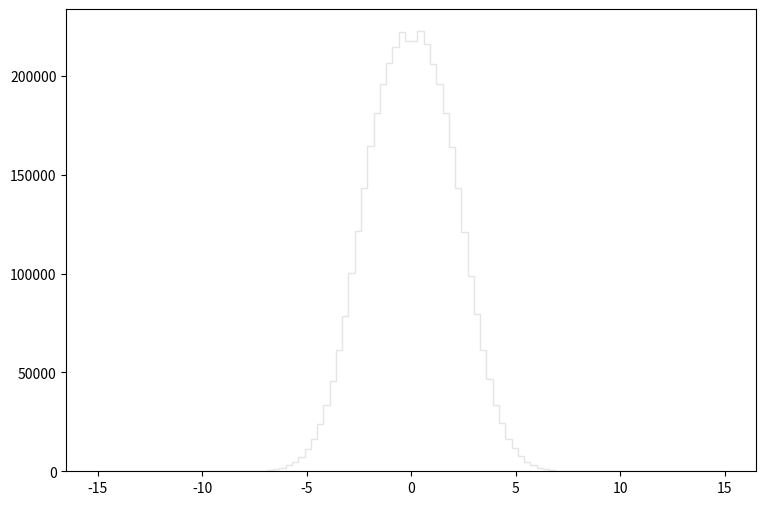

This chart was generated by the following Python code: (Note: this script raises an exception after producing the figure.)
def selection_0():

    # Library import
    import numpy
    import matplotlib
    import matplotlib.pyplot   as plt
    import matplotlib.gridspec as gridspec

    # Library version
    matplotlib_version = matplotlib.__version__
    numpy_version      = numpy.__version__

    # Histo binning
    xBinning = numpy.linspace(-15.0,15.0,101,endpoint=True)

    # Creating data sequence: middle of each bin
    xData = numpy.array([-14.85,-14.55,-14.25,-13.95,-13.65,-13.35,-13.05,-12.75,-12.45,-12.15,-11.85,-11.55,-11.25,-10.95,-10.65,-10.35,-10.05,-9.75,-9.45,-9.15,-8.85,-8.55,-8.25,-7.95,-7.65,-7.35,-7.05,-6.75,-6.45,-6.15,-5.85,-5.55,-5.25,-4.95,-4.65,-4.35,-4.05,-3.75,-3.45,-3.15,-2.85,-2.55,-2.25,-1.95,-1.65,-1.35,-1.05,-0.75,-0.45,-0.15,0.15,0.45,0.75,1.05,1.35,1.65,1.95,2.25,2.55,2.85,3.15,3.45,3.75,4.05,4.35,4.65,4.95,5.25,5.55,5.85,6.15,6.45,6.75,7.05,7.35,7.65,7.95,8.25,8.55,8.85,9.15,9.45,9.75,10.05,10.35,10.65,10.95,11.25,11.55,11.85,12.15,12.45,12.75,13.05,13.35,13.65,13.95,14.25,14.55,14.85])

    # Creating weights for histo: y1_sdETA_0
    y1_sdETA_0_weights = numpy.array([0.0,0.0,0.0,0.0,0.0,0.0,0.0,0.0,0.0,0.0,0.0,0.0,0.0,0.0,0.0,0.0,0.002324775003,0.116098978734,0.350692617867,0.801082689435,1.25611749726,2.12939443139,3.16506844143,4.6927738116,5.97018421383,8.25038706579,10.5978352989,13.8262332034,17.2878313101,21.3678854515,26.2004266812,31.0364776865,36.5501632203,42.4971861133,48.1863004638,53.5154029827,57.6934350275,62.8279009033,65.2634772826,65.9369304611,66.4727508686,64.3452592313,61.684745413,56.9707730366,53.6170185807,50.4736507858,50.1584105789,53.9007987264,62.3007150234,60.4743525363,60.8712210088,62.7867269985,53.4203432297,50.6379066836,50.4211640509,53.8954021466,57.1728049927,61.7686522345,64.0358153507,65.7659188449,66.5552186022,65.4569946351,62.2581020307,58.9323698149,54.0698915586,48.3625887357,42.5154545352,36.5408651133,31.1096912852,26.1912604906,21.1448907811,17.1393134378,13.5584988882,10.6214723183,8.5453761075,6.28580817753,4.44214865293,3.07241756175,2.11783175959,1.27962459892,0.750176552751,0.343744061726,0.118376615213,0.0023206420224,0.0,0.0,0.0,0.0,0.0,0.0,0.0,0.0,0.0,0.0,0.0,0.0,0.0,0.0,0.0,0.0])

    # Creating weights for histo: y1_sdETA_1
    y1_sdETA_1_weights = numpy.array([0.0,0.0,0.0,0.0,0.0,0.0,0.0,0.0,0.0,0.0,0.0,0.0,0.0,0.0,0.0,0.0,0.0,0.194465719627,0.522598609472,1.68908977948,2.83086046781,5.0548365953,8.53051292647,14.2914017924,20.6224431684,30.876532136,42.1509968984,56.245124328,70.7654130899,83.4386555888,96.02297261,109.144527698,120.389114301,126.810655376,131.308281723,137.609613177,144.360498972,142.171129676,142.155507633,140.298967974,144.829280443,168.214758374,234.436640343,329.28231173,431.710362184,530.015875559,602.482128608,651.839373838,674.576256573,674.739687181,675.412636742,674.754908659,650.523116541,602.730879607,530.34313734,436.977794762,333.588708243,233.904809907,169.969474355,143.931653853,141.184577608,140.17603451,143.801750553,142.174334198,140.365982535,135.112169174,127.100704648,119.549850062,109.094537159,96.9016124091,82.0888709838,69.4040521501,54.3904673259,42.5895356958,30.2918591368,20.6802727685,13.548681782,9.30830242143,5.21125731177,3.21990422555,1.4941615272,0.631970137477,0.242966276032,0.0,0.0,0.0,0.0,0.0,0.0,0.0,0.0,0.0,0.0,0.0,0.0,0.0,0.0,0.0,0.0,0.0])

    # Creating weights for histo: y1_sdETA_2
    y1_sdETA_2_weights = numpy.array([0.0,0.0,0.0,0.0,0.0,0.0,0.0,0.0,0.0,0.0,0.0,0.0,0.0,0.0,0.0,0.0,0.0,0.0,0.0200891513355,0.210960422995,0.813291874286,1.81715978951,4.0768251729,7.76100852958,14.9793682201,25.8632242305,42.3808226792,67.046645192,92.7604524644,120.221479498,152.045101553,181.64391502,205.503357019,225.714603827,246.70541378,263.855100505,275.662676447,280.288899841,281.154162867,277.305891096,265.570833617,251.48915306,229.467093378,207.625937302,187.196267364,184.103261954,181.785150408,182.220095901,186.932886918,193.505456268,193.124476082,185.971097893,182.557523688,181.865643836,181.972210853,188.68209009,204.904573518,233.845762293,248.059546283,270.439859568,279.901143001,283.383144883,281.333785521,277.503488412,265.418606827,248.064215563,228.809303401,204.306451154,181.666641604,154.265240862,122.321415839,94.0843379511,65.211990065,43.5628116411,25.2802997529,14.6793112005,8.30363670811,4.63876020416,2.16889334172,0.994014494921,0.240985669816,0.0301123640144,0.0,0.0,0.0,0.0,0.0,0.0,0.0,0.0,0.0,0.0,0.0,0.0,0.0,0.0,0.0,0.0,0.0,0.0])

    # Creating weights for histo: y1_sdETA_3
    y1_sdETA_3_weights = numpy.array([0.0,0.0,0.0,0.0,0.0,0.0,0.0,0.0,0.0,0.0,0.0,0.0,0.0,0.0,0.0,0.0,0.0,0.0,0.0,0.0,0.00548472661476,0.0220239359413,0.15957571917,0.418096017784,1.24830714538,2.77226215965,6.44653478053,13.1739227943,24.5589642203,39.5854247115,56.9462715288,77.0496299372,98.8034459416,118.747145551,138.53195825,159.086667613,172.763576561,184.944120998,191.252065442,193.835287927,190.826593025,181.954642028,166.26095401,150.077483175,128.03136563,108.417058778,90.8730755997,79.4305366934,67.9507034417,60.3125533895,61.1149505731,68.8689243492,77.9232438826,90.3582267562,108.692744429,129.666385479,149.477198593,168.421425998,183.260959755,190.785073612,193.969311942,192.006930616,183.797665198,172.583929944,158.192700218,138.363564937,119.96522437,98.4411057826,78.016357869,57.6292293058,38.7568849231,24.4439042586,12.8656066227,6.29268544964,2.96432478803,1.37509654431,0.418075704959,0.115543650664,0.00549235611155,0.0,0.0,0.0,0.0,0.0,0.0,0.0,0.0,0.0,0.0,0.0,0.0,0.0,0.0,0.0,0.0,0.0,0.0,0.0,0.0,0.0])

    # Creating weights for histo: y1_sdETA_4
    y1_sdETA_4_weights = numpy.array([0.0,0.0,0.0,0.0,0.0,0.0,0.0,0.0,0.0,0.0,0.0,0.0,0.0,0.0,0.0,0.0,0.0,0.0,0.0,0.0,0.0,0.0,0.0,0.000988581123071,0.00098844684425,0.0138263414802,0.0463834321174,0.187496203419,0.525004136234,1.33132961757,2.88750330892,5.37338146989,9.06618132362,14.1427745324,19.0967050402,24.2768091826,29.3222296632,33.9800092333,37.2841380374,39.9479452562,40.5325631765,40.3501043128,38.3393451048,35.1808707425,30.6452047331,25.5209766136,20.850855417,17.2375285837,14.3871700034,12.7599792498,12.7706574223,14.5352494806,16.9265147842,21.0000131331,26.1127373655,30.7785335816,35.1765417536,38.1663458834,39.9721435023,41.1577814006,39.7175869324,37.3396372779,33.43538636,29.5148977257,24.5106707806,18.9409335911,13.9106765964,9.13736513208,5.3427859403,2.9694771221,1.34801546462,0.525009347054,0.201286918924,0.056261262777,0.0108547391452,0.00295790830021,0.0,0.0,0.0,0.0,0.0,0.0,0.0,0.0,0.0,0.0,0.0,0.0,0.0,0.0,0.0,0.0,0.0,0.0,0.0,0.0,0.0,0.0,0.0,0.0])

    # Creating weights for histo: y1_sdETA_5
    y1_sdETA_5_weights = numpy.array([0.0,0.0,0.0,0.0,0.0,0.0,0.0,0.0,0.0,0.0,0.0,0.0,0.0,0.0,0.0,0.0,0.0,0.0,0.0,0.0,0.0,0.0,0.0,0.0,0.000251541979663,0.0,0.000252557070749,0.00352871523829,0.00781308058891,0.0420994934359,0.146209125266,0.385702524676,0.922642618418,1.69072140501,2.85028822734,4.31373901628,6.00978653872,7.6835005369,8.94370825305,10.2148746799,10.9732742723,11.3376484013,11.2320022694,10.4631440901,9.61346591962,8.10301630538,6.81618200306,5.53184031729,4.57997287002,4.02965274669,4.03995129407,4.64328052936,5.4768307105,6.84575331761,8.18773326037,9.48287761821,10.6953135179,11.2009425867,11.3456103707,10.9270388358,10.3241977213,9.06281371415,7.57272913726,5.96335505375,4.37784287256,2.87694041984,1.69772873829,0.88378540697,0.384409444829,0.133352065033,0.0433532035449,0.0113445100986,0.00302568521231,0.00100827740044,0.000252122443242,0.0,0.0,0.0,0.0,0.0,0.0,0.0,0.0,0.0,0.0,0.0,0.0,0.0,0.0,0.0,0.0,0.0,0.0,0.0,0.0,0.0,0.0,0.0,0.0,0.0])

    # Creating weights for histo: y1_sdETA_6
    y1_sdETA_6_weights = numpy.array([0.0,0.0,0.0,0.0,0.0,0.0,0.0,0.0,0.0,0.0,0.0,0.0,0.0,0.0,0.0,0.0,0.0,0.0,0.0,0.0,0.0,0.0,0.0,0.0,0.0,0.0,0.0,0.0,0.000286809860417,0.00114481585491,0.00830488528027,0.0274878563986,0.0813327586413,0.237313069157,0.500386994212,1.01341894538,1.67145514011,2.50439564537,3.35066967655,4.21260145373,4.9419457209,5.54091073708,5.64573756224,5.57250813451,5.19193783558,4.64609199517,3.93838046909,3.28110701843,2.70165045615,2.39508732398,2.37765917203,2.74075433478,3.22328642023,3.97882889655,4.57305250371,5.24639656186,5.53650021703,5.61827477743,5.42867939651,4.92386478799,4.21121491899,3.39101313922,2.50899010369,1.66082270785,1.00430200459,0.516844571841,0.237070550535,0.0841368277307,0.0254693437143,0.00858950177667,0.00143135570593,0.00056999483717,0.00028630203082,0.0,0.0,0.0,0.0,0.0,0.0,0.0,0.0,0.0,0.0,0.0,0.0,0.0,0.0,0.0,0.0,0.0,0.0,0.0,0.0,0.0,0.0,0.0,0.0,0.0,0.0,0.0])

    # Creating weights for histo: y1_sdETA_7
    y1_sdETA_7_weights = numpy.array([0.0,0.0,0.0,0.0,0.0,0.0,0.0,0.0,0.0,0.0,0.0,0.0,0.0,0.0,0.0,0.0,0.0,0.0,0.0,0.0,0.0,0.0,0.0,0.0,0.0,0.0,0.0,0.0,0.0,8.64683218038e-05,0.000129502469587,0.000561791901271,0.0011666328282,0.00391036144547,0.0113573881662,0.0360616590487,0.0938693729581,0.195748826014,0.353847953781,0.537447507319,0.736798874485,0.926206792213,1.05379315918,1.12979437226,1.14448030142,1.05212013169,0.933213223457,0.797500184148,0.683565419728,0.602565659839,0.607627070901,0.68655775847,0.79954369167,0.929337432325,1.06511920322,1.13125366127,1.13279299743,1.06110217706,0.923602116404,0.739212862041,0.538804118034,0.349594096993,0.191609885093,0.0907138805089,0.0380906868359,0.0119381994396,0.00291461169507,0.00110164459515,0.000345604814919,0.000151121530263,8.6405331816e-05,2.15983448062e-05,0.0,0.0,0.0,0.0,0.0,0.0,0.0,0.0,0.0,0.0,0.0,0.0,0.0,0.0,0.0,0.0,0.0,0.0,0.0,0.0,0.0,0.0,0.0,0.0,0.0,0.0,0.0,0.0])

    # Creating weights for histo: y1_sdETA_8
    y1_sdETA_8_weights = numpy.array([0.0,0.0,0.0,0.0,0.0,0.0,0.0,0.0,0.0,0.0,0.0,0.0,0.0,0.0,0.0,0.0,0.0,0.0,0.0,0.0,0.0,0.0,0.0,0.0,0.0,0.0,0.0,0.0,0.0,0.0,0.0,5.69022241353e-05,5.69022241353e-05,0.000283918767842,0.000511197972289,0.00130015418353,0.00439431805346,0.0174378042312,0.0446313136602,0.092675137998,0.164311905025,0.248514808568,0.337002135273,0.416009292175,0.459955665386,0.472977775482,0.452984790695,0.41106168331,0.364079000643,0.338184613495,0.335307937856,0.362870981011,0.410584118327,0.452566921335,0.471439350971,0.461773857442,0.420396771961,0.338622084403,0.249102409512,0.166384174721,0.0914023144605,0.0463894240028,0.01759261191,0.00546677664815,0.00144783417524,0.00045207123977,0.000170328095239,5.63633449166e-05,0.0,0.0,0.0,0.0,0.0,0.0,0.0,0.0,0.0,0.0,0.0,0.0,0.0,0.0,0.0,0.0,0.0,0.0,0.0,0.0,0.0,0.0,0.0,0.0,0.0,0.0,0.0,0.0,0.0,0.0,0.0,0.0])

    # Creating weights for histo: y1_sdETA_9
    y1_sdETA_9_weights = numpy.array([0.0,0.0,0.0,0.0,0.0,0.0,0.0,0.0,0.0,0.0,0.0,0.0,0.0,0.0,0.0,0.0,0.0,0.0,0.0,0.0,0.0,0.0,0.0,7.80655640546,49.5592131288,67.7372000009,122.530058974,344.090873292,664.607422803,1214.66318572,2158.2359906,3539.94725561,5411.11022735,8252.47450548,12081.1439928,17291.4916764,24084.5569554,32751.2496047,43220.2216517,55150.848531,69389.8736011,82756.6115464,96474.5330188,109026.969688,118305.859089,126183.859598,131892.351098,136530.21926,141291.55729,137714.660975,137622.145091,141568.72042,137818.404888,131177.06412,126244.229481,117881.424208,108509.24988,95882.2929353,81987.8760738,68268.3011588,55651.3417739,43194.8047776,33268.0811681,24199.8249789,17620.572905,11982.5911209,8500.03716655,5502.52637945,3255.61318372,2192.12233627,1227.71000174,664.573200386,310.179918244,171.9991018,104.19837884,46.9089368324,7.81340473417,5.21636160048,0.0,0.0,0.0,0.0,0.0,0.0,0.0,0.0,0.0,0.0,0.0,0.0,0.0,0.0,0.0,0.0,0.0,0.0,0.0,0.0,0.0,0.0])

    # Creating weights for histo: y1_sdETA_10
    y1_sdETA_10_weights = numpy.array([0.0,0.0,0.0,0.0,0.0,0.0,0.0,0.0,0.0,0.0,0.0,0.0,0.0,0.0,0.0,0.0,0.0,0.0,0.0,0.0,0.0,0.0,0.0,1.05142410245,2.1038412727,12.6409567157,18.9587225093,50.5763546765,113.753666329,248.555368254,441.3053277,766.738765053,1399.81622092,2206.49354907,3353.5942133,5152.51749825,7591.73212062,10472.3020896,14338.4716561,18931.7199915,24597.1737486,30938.5484693,37335.7827731,43916.3363936,49178.8262438,54327.0421155,57876.9998084,60025.658412,62362.5805095,61482.3245906,61478.1306971,62282.4732963,60088.0666252,57813.2449322,54247.9352806,49550.1204835,43954.6201002,37553.1880552,31113.2568377,24491.0874815,19113.0808753,14386.1242899,10645.0250919,7468.52014715,5218.65404423,3457.73551424,2240.29440675,1400.74195558,836.311225605,456.07706703,222.26565837,124.289534762,42.1403956449,20.0130596363,8.42314649463,2.10677892194,4.21495529536,0.0,0.0,0.0,0.0,0.0,0.0,0.0,0.0,0.0,0.0,0.0,0.0,0.0,0.0,0.0,0.0,0.0,0.0,0.0,0.0,0.0,0.0,0.0])

    # Creating weights for histo: y1_sdETA_11
    y1_sdETA_11_weights = numpy.array([0.0,0.0,0.0,0.0,0.0,0.0,0.0,0.0,0.0,0.0,0.0,0.0,0.0,0.0,0.0,0.0,0.0,0.0,0.0,0.0,0.0,0.0,0.0,0.0,0.0,0.230404669904,0.691645769606,1.38164511121,7.83116084013,14.282887816,36.8483843414,77.3845752982,135.679461468,261.89286485,464.784512468,755.019223372,1171.00491616,1752.36306329,2506.50739365,3498.774395,4702.13690463,6168.81032046,7716.47954105,9407.33228462,10983.0234409,12456.6322186,13499.4877856,14342.5741932,14800.1044324,14884.8772237,14845.7356553,14933.3402259,14365.4628084,13549.964156,12406.6399787,10960.830283,9419.71219368,7760.36635708,6215.3214313,4764.97397252,3553.88958107,2505.29975695,1728.64143618,1144.73391921,759.659576001,453.300629106,258.662868962,151.104244123,69.7898353718,29.2498712709,14.9699228187,6.67869197526,2.99595874043,0.921341111449,0.23009056141,0.0,0.0,0.0,0.0,0.0,0.0,0.0,0.0,0.0,0.0,0.0,0.0,0.0,0.0,0.0,0.0,0.0,0.0,0.0,0.0,0.0,0.0,0.0,0.0,0.0])

    # Creating weights for histo: y1_sdETA_12
    y1_sdETA_12_weights = numpy.array([0.0,0.0,0.0,0.0,0.0,0.0,0.0,0.0,0.0,0.0,0.0,0.0,0.0,0.0,0.0,0.0,0.0,0.0,0.0,0.0,0.0,0.0,0.0,0.0,0.0,0.0,0.0,0.0,0.0831369042095,0.470672767517,0.858441806458,2.52038160746,5.56611895773,13.4308895394,28.4671592658,50.2300554973,89.8859557395,145.929051687,228.508734997,336.841226232,495.032523193,663.16788953,885.590359634,1100.54859342,1333.29373072,1554.37008378,1725.64972408,1856.36926897,1951.48346021,1959.45013405,1929.33350628,1928.45520242,1859.83978108,1729.13831778,1545.25080444,1340.49174441,1100.3193034,877.030070881,669.89770532,490.521742301,339.775753694,228.502887332,145.876422704,87.6128684132,49.7353122796,27.0554675861,12.4870918323,5.73211569455,2.43688041682,1.07943159869,0.166168358096,0.0554608301155,0.0553504169713,0.0553269108978,0.0,0.0,0.0,0.0,0.0,0.0,0.0,0.0,0.0,0.0,0.0,0.0,0.0,0.0,0.0,0.0,0.0,0.0,0.0,0.0,0.0,0.0,0.0,0.0,0.0,0.0])

    # Creating weights for histo: y1_sdETA_13
    y1_sdETA_13_weights = numpy.array([0.0,0.0,0.0,0.0,0.0,0.0,0.0,0.0,0.0,0.0,0.0,0.0,0.0,0.0,0.0,0.0,0.0,0.0,0.0,0.0,0.0,0.0,0.0,0.0,0.0,0.0,0.0,0.0,0.0201690944339,0.0100703200698,0.0705860686607,0.161359758298,0.503894483834,1.31086913488,2.83335168592,6.01926354839,12.390762012,23.2070287948,40.6814002097,67.215123783,100.477641704,142.193008711,194.18651105,251.627775863,315.06580294,370.136483385,417.702427125,454.283702478,473.467746743,472.630016877,473.523878588,472.453368443,455.597187661,411.537936839,365.509580881,311.470694779,253.07215444,193.401757509,139.062186765,100.455553064,64.2531221553,40.297337021,23.1606669247,13.2793625003,6.20031757425,3.07505419854,1.06887777082,0.463769134787,0.19154345967,0.040295461914,0.0402770810102,0.0,0.0,0.0,0.0,0.0,0.0,0.0,0.0,0.0,0.0,0.0,0.0,0.0,0.0,0.0,0.0,0.0,0.0,0.0,0.0,0.0,0.0,0.0,0.0,0.0,0.0,0.0,0.0,0.0])

    # Creating weights for histo: y1_sdETA_14
    y1_sdETA_14_weights = numpy.array([0.0,0.0,0.0,0.0,0.0,0.0,0.0,0.0,0.0,0.0,0.0,0.0,0.0,0.0,0.0,0.0,0.0,0.0,0.0,0.0,0.0,0.0,0.0,0.0,0.0,0.0,0.0,0.0,0.0028319583193,0.00849222491575,0.00848584205508,0.0452684867618,0.0735599492022,0.172557079442,0.461073385476,1.32688631316,3.08656482196,6.38267984472,13.0848605327,22.4809469971,36.4565801744,56.1384715564,80.6250718905,107.237407216,138.236679989,166.368051511,189.7507132,207.247061532,220.258094028,221.960113259,221.91594494,218.487283025,208.558991406,189.560650923,165.702641172,138.170581408,108.715314552,80.2587210808,56.2612040793,36.6261241896,22.5206638571,12.8247445324,6.17326122549,3.03596901269,1.32967299549,0.520612125028,0.158452150052,0.0792435038139,0.00566539866267,0.014150398134,0.0,0.00282706133011,0.0,0.0,0.0,0.0,0.0,0.0,0.0,0.0,0.0,0.0,0.0,0.0,0.0,0.0,0.0,0.0,0.0,0.0,0.0,0.0,0.0,0.0,0.0,0.0,0.0,0.0,0.0,0.0])

    # Creating weights for histo: y1_sdETA_15
    y1_sdETA_15_weights = numpy.array([0.0,0.0,0.0,0.0,0.0,0.0,0.0,0.0,0.0,0.0,0.0,0.0,0.0,0.0,0.0,0.0,0.0,0.0,0.0,0.0,0.0,0.0,0.0,0.0,0.0,0.0,0.0,0.0,0.0,0.0,0.0,0.0,0.00153120635241,0.00609276270288,0.00913543960286,0.0426453496927,0.140060287377,0.47678180803,1.18521295017,2.3486931185,4.72510640497,7.97506597452,12.3573410545,17.811569765,23.871839643,30.0147181975,34.2791503638,39.1304574448,41.0027238391,41.9747553568,41.8021291008,40.9431808379,38.8209732727,34.8228716686,29.978878959,23.688165023,17.3162485658,12.217328151,7.80504878675,4.53096833444,2.37953636947,1.16091115783,0.467479912712,0.152332006565,0.0396285909548,0.0182911869259,0.00457546783593,0.0,0.00304840432461,0.0,0.0,0.0,0.0,0.0,0.0,0.0,0.0,0.0,0.0,0.0,0.0,0.0,0.0,0.0,0.0,0.0,0.0,0.0,0.0,0.0,0.0,0.0,0.0,0.0,0.0,0.0,0.0,0.0,0.0,0.0])

    # Creating weights for histo: y1_sdETA_16
    y1_sdETA_16_weights = numpy.array([0.0,0.0,0.0,0.0,0.0,0.0,0.0,0.0,0.0,0.0,0.0,0.0,0.0,0.0,0.0,0.0,0.0,0.0,0.0,0.0,0.0,0.0,0.0,0.0,0.0,0.0,0.0,0.0,0.0,0.0,0.0,0.000180374718839,0.000180468882384,0.00108247715548,0.0,0.00198774391088,0.00650127067548,0.0386420615294,0.135615570047,0.399041996479,0.950515708675,1.93650738854,3.52494587609,5.62722500847,8.25810439181,10.9687127613,13.4005046068,15.3413905039,16.4555435827,16.8901940341,17.0050388976,16.4829376644,15.3076572323,13.3811558276,10.93188692,8.22410923383,5.5444227091,3.51137669742,1.92515577099,0.971054915314,0.385656523378,0.131452462998,0.034848553135,0.00649980719298,0.00180587347441,0.00108351853882,0.000361005932242,0.0,0.0,0.0,0.0,0.0,0.0,0.0,0.0,0.0,0.0,0.0,0.0,0.0,0.0,0.0,0.0,0.0,0.0,0.0,0.0,0.0,0.0,0.0,0.0,0.0,0.0,0.0,0.0,0.0,0.0,0.0,0.0,0.0])

    # Creating a new Canvas
    fig   = plt.figure(figsize=(12,6),dpi=80)
    frame = gridspec.GridSpec(1,1,right=0.7)
    pad   = fig.add_subplot(frame[0])

    # Creating a new Stack
    pad.hist(x=xData, bins=xBinning, weights=y1_sdETA_0_weights+y1_sdETA_1_weights+y1_sdETA_2_weights+y1_sdETA_3_weights+y1_sdETA_4_weights+y1_sdETA_5_weights+y1_sdETA_6_weights+y1_sdETA_7_weights+y1_sdETA_8_weights+y1_sdETA_9_weights+y1_sdETA_10_weights+y1_sdETA_11_weights+y1_sdETA_12_weights+y1_sdETA_13_weights+y1_sdETA_14_weights+y1_sdETA_15_weights+y1_sdETA_16_weights,\
             label="$bg\_dip\_1600\_inf$", histtype="step", rwidth=1.0,\
             color=None, edgecolor="#e5e5e5", linewidth=1, linestyle="solid",\
             bottom=None, cumulative=False, normed=False, align="mid", orientation="vertical")

    pad.hist(x=xData, bins=xBinning, weights=y1_sdETA_0_weights+y1_sdETA_1_weights+y1_sdETA_2_weights+y1_sdETA_3_weights+y1_sdETA_4_weights+y1_sdETA_5_weights+y1_sdETA_6_weights+y1_sdETA_7_weights+y1_sdETA_8_weights+y1_sdETA_9_weights+y1_sdETA_10_weights+y1_sdETA_11_weights+y1_sdETA_12_weights+y1_sdETA_13_weights+y1_sdETA_14_weights+y1_sdETA_15_weights,\
             label="$bg\_dip\_1200\_1600$", histtype="step", rwidth=1.0,\
             color=None, edgecolor="#f2f2f2", linewidth=1, linestyle="solid",\
             bottom=None, cumulative=False, normed=False, align="mid", orientation="vertical")

    pad.hist(x=xData, bins=xBinning, weights=y1_sdETA_0_weights+y1_sdETA_1_weights+y1_sdETA_2_weights+y1_sdETA_3_weights+y1_sdETA_4_weights+y1_sdETA_5_weights+y1_sdETA_6_weights+y1_sdETA_7_weights+y1_sdETA_8_weights+y1_sdETA_9_weights+y1_sdETA_10_weights+y1_sdETA_11_weights+y1_sdETA_12_weights+y1_sdETA_13_weights+y1_sdETA_14_weights,\
             label="$bg\_dip\_800\_1200$", histtype="step", rwidth=1.0,\
             color=None, edgecolor="#ccc6aa", linewidth=1, linestyle="solid",\
             bottom=None, cumulative=False, normed=False, align="mid", orientation="vertical")

    pad.hist(x=xData, bins=xBinning, weights=y1_sdETA_0_weights+y1_sdETA_1_weights+y1_sdETA_2_weights+y1_sdETA_3_weights+y1_sdETA_4_weights+y1_sdETA_5_weights+y1_sdETA_6_weights+y1_sdETA_7_weights+y1_sdETA_8_weights+y1_sdETA_9_weights+y1_sdETA_10_weights+y1_sdETA_11_weights+y1_sdETA_12_weights+y1_sdETA_13_weights,\
             label="$bg\_dip\_600\_800$", histtype="step", rwidth=1.0,\
             color=None, edgecolor="#ccc6aa", linewidth=1, linestyle="solid",\
             bottom=None, cumulative=False, normed=False, align="mid", orientation="vertical")

    pad.hist(x=xData, bins=xBinning, weights=y1_sdETA_0_weights+y1_sdETA_1_weights+y1_sdETA_2_weights+y1_sdETA_3_weights+y1_sdETA_4_weights+y1_sdETA_5_weights+y1_sdETA_6_weights+y1_sdETA_7_weights+y1_sdETA_8_weights+y1_sdETA_9_weights+y1_sdETA_10_weights+y1_sdETA_11_weights+y1_sdETA_12_weights,\
             label="$bg\_dip\_400\_600$", histtype="step", rwidth=1.0,\
             color=None, edgecolor="#c1bfa8", linewidth=1, linestyle="solid",\
             bottom=None, cumulative=False, normed=False, align="mid", orientation="vertical")

    pad.hist(x=xData, bins=xBinning, weights=y1_sdETA_0_weights+y1_sdETA_1_weights+y1_sdETA_2_weights+y1_sdETA_3_weights+y1_sdETA_4_weights+y1_sdETA_5_weights+y1_sdETA_6_weights+y1_sdETA_7_weights+y1_sdETA_8_weights+y1_sdETA_9_weights+y1_sdETA_10_weights+y1_sdETA_11_weights,\
             label="$bg\_dip\_200\_400$", histtype="step", rwidth=1.0,\
             color=None, edgecolor="#bab5a3", linewidth=1, linestyle="solid",\
             bottom=None, cumulative=False, normed=False, align="mid", orientation="vertical")

    pad.hist(x=xData, bins=xBinning, weights=y1_sdETA_0_weights+y1_sdETA_1_weights+y1_sdETA_2_weights+y1_sdETA_3_weights+y1_sdETA_4_weights+y1_sdETA_5_weights+y1_sdETA_6_weights+y1_sdETA_7_weights+y1_sdETA_8_weights+y1_sdETA_9_weights+y1_sdETA_10_weights,\
             label="$bg\_dip\_100\_200$", histtype="step", rwidth=1.0,\
             color=None, edgecolor="#b2a596", linewidth=1, linestyle="solid",\
             bottom=None, cumulative=False, normed=False, align="mid", orientation="vertical")

    pad.hist(x=xData, bins=xBinning, weights=y1_sdETA_0_weights+y1_sdETA_1_weights+y1_sdETA_2_weights+y1_sdETA_3_weights+y1_sdETA_4_weights+y1_sdETA_5_weights+y1_sdETA_6_weights+y1_sdETA_7_weights+y1_sdETA_8_weights+y1_sdETA_9_weights,\
             label="$bg\_dip\_0\_100$", histtype="step", rwidth=1.0,\
             color=None, edgecolor="#b7a39b", linewidth=1, linestyle="solid",\
             bottom=None, cumulative=False, normed=False, align="mid", orientation="vertical")

    pad.hist(x=xData, bins=xBinning, weights=y1_sdETA_0_weights+y1_sdETA_1_weights+y1_sdETA_2_weights+y1_sdETA_3_weights+y1_sdETA_4_weights+y1_sdETA_5_weights+y1_sdETA_6_weights+y1_sdETA_7_weights+y1_sdETA_8_weights,\
             label="$bg\_vbf\_1600\_inf$", histtype="step", rwidth=1.0,\
             color=None, edgecolor="#ad998c", linewidth=1, linestyle="solid",\
             bottom=None, cumulative=False, normed=False, align="mid", orientation="vertical")

    pad.hist(x=xData, bins=xBinning, weights=y1_sdETA_0_weights+y1_sdETA_1_weights+y1_sdETA_2_weights+y1_sdETA_3_weights+y1_sdETA_4_weights+y1_sdETA_5_weights+y1_sdETA_6_weights+y1_sdETA_7_weights,\
             label="$bg\_vbf\_1200\_1600$", histtype="step", rwidth=1.0,\
             color=None, edgecolor="#9b8e82", linewidth=1, linestyle="solid",\
             bottom=None, cumulative=False, normed=False, align="mid", orientation="vertical")

    pad.hist(x=xData, bins=xBinning, weights=y1_sdETA_0_weights+y1_sdETA_1_weights+y1_sdETA_2_weights+y1_sdETA_3_weights+y1_sdETA_4_weights+y1_sdETA_5_weights+y1_sdETA_6_weights,\
             label="$bg\_vbf\_800\_1200$", histtype="step", rwidth=1.0,\
             color=None, edgecolor="#876656", linewidth=1, linestyle="solid",\
             bottom=None, cumulative=False, normed=False, align="mid", orientation="vertical")

    pad.hist(x=xData, bins=xBinning, weights=y1_sdETA_0_weights+y1_sdETA_1_weights+y1_sdETA_2_weights+y1_sdETA_3_weights+y1_sdETA_4_weights+y1_sdETA_5_weights,\
             label="$bg\_vbf\_600\_800$", histtype="step", rwidth=1.0,\
             color=None, edgecolor="#afcec6", linewidth=1, linestyle="solid",\
             bottom=None, cumulative=False, normed=False, align="mid", orientation="vertical")

    pad.hist(x=xData, bins=xBinning, weights=y1_sdETA_0_weights+y1_sdETA_1_weights+y1_sdETA_2_weights+y1_sdETA_3_weights+y1_sdETA_4_weights,\
             label="$bg\_vbf\_400\_600$", histtype="step", rwidth=1.0,\
             color=None, edgecolor="#84c1a3", linewidth=1, linestyle="solid",\
             bottom=None, cumulative=False, normed=False, align="mid", orientation="vertical")

    pad.hist(x=xData, bins=xBinning, weights=y1_sdETA_0_weights+y1_sdETA_1_weights+y1_sdETA_2_weights+y1_sdETA_3_weights,\
             label="$bg\_vbf\_200\_400$", histtype="step", rwidth=1.0,\
             color=None, edgecolor="#89a8a0", linewidth=1, linestyle="solid",\
             bottom=None, cumulative=False, normed=False, align="mid", orientation="vertical")

    pad.hist(x=xData, bins=xBinning, weights=y1_sdETA_0_weights+y1_sdETA_1_weights+y1_sdETA_2_weights,\
             label="$bg\_vbf\_100\_200$", histtype="step", rwidth=1.0,\
             color=None, edgecolor="#829e8c", linewidth=1, linestyle="solid",\
             bottom=None, cumulative=False, normed=False, align="mid", orientation="vertical")

    pad.hist(x=xData, bins=xBinning, weights=y1_sdETA_0_weights+y1_sdETA_1_weights,\
             label="$bg\_vbf\_0\_100$", histtype="step", rwidth=1.0,\
             color=None, edgecolor="#adbcc6", linewidth=1, linestyle="solid",\
             bottom=None, cumulative=False, normed=False, align="mid", orientation="vertical")

    pad.hist(x=xData, bins=xBinning, weights=y1_sdETA_0_weights,\
             label="$signal$", histtype="step", rwidth=1.0,\
             color=None, edgecolor="#7a8e99", linewidth=1, linestyle="solid",\
             bottom=None, cumulative=False, normed=False, align="mid", orientation="vertical")


    # Axis
    plt.rc('text',usetex=False)
    plt.xlabel(r"\Delta\eta ( j_{1} , j_{2} ) ",\
               fontsize=16,color="black")
    plt.ylabel(r"$\mathrm{Events}$ $(\mathcal{L}_{\mathrm{int}} = 40.0\ \mathrm{fb}^{-1})$ ",\
               fontsize=16,color="black")

    # Boundary of y-axis
    ymax=(y1_sdETA_0_weights+y1_sdETA_1_weights+y1_sdETA_2_weights+y1_sdETA_3_weights+y1_sdETA_4_weights+y1_sdETA_5_weights+y1_sdETA_6_weights+y1_sdETA_7_weights+y1_sdETA_8_weights+y1_sdETA_9_weights+y1_sdETA_10_weights+y1_sdETA_11_weights+y1_sdETA_12_weights+y1_sdETA_13_weights+y1_sdETA_14_weights+y1_sdETA_15_weights+y1_sdETA_16_weights).max()*1.1
    ymin=0 # linear scale
    #ymin=min([x for x in (y1_sdETA_0_weights+y1_sdETA_1_weights+y1_sdETA_2_weights+y1_sdETA_3_weights+y1_sdETA_4_weights+y1_sdETA_5_weights+y1_sdETA_6_weights+y1_sdETA_7_weights+y1_sdETA_8_weights+y1_sdETA_9_weights+y1_sdETA_10_weights+y1_sdETA_11_weights+y1_sdETA_12_weights+y1_sdETA_13_weights+y1_sdETA_14_weights+y1_sdETA_15_weights+y1_sdETA_16_weights) if x])/100. # log scale
    plt.gca().set_ylim(ymin,ymax)

    # Log/Linear scale for X-axis
    plt.gca().set_xscale("linear")
    #plt.gca().set_xscale("log",nonposx="clip")

    # Log/Linear scale for Y-axis
    plt.gca().set_yscale("linear")
    #plt.gca().set_yscale("log",nonposy="clip")

    # Legend
    plt.legend(bbox_to_anchor=(1.05,1), loc=2, borderaxespad=0.)

    # Saving the image
    plt.savefig('../../HTML/MadAnalysis5job_0/selection_0.png')
    plt.savefig('../../PDF/MadAnalysis5job_0/selection_0.png')
    plt.savefig('../../DVI/MadAnalysis5job_0/selection_0.eps')

# Running!
if __name__ == '__main__':
    selection_0()
